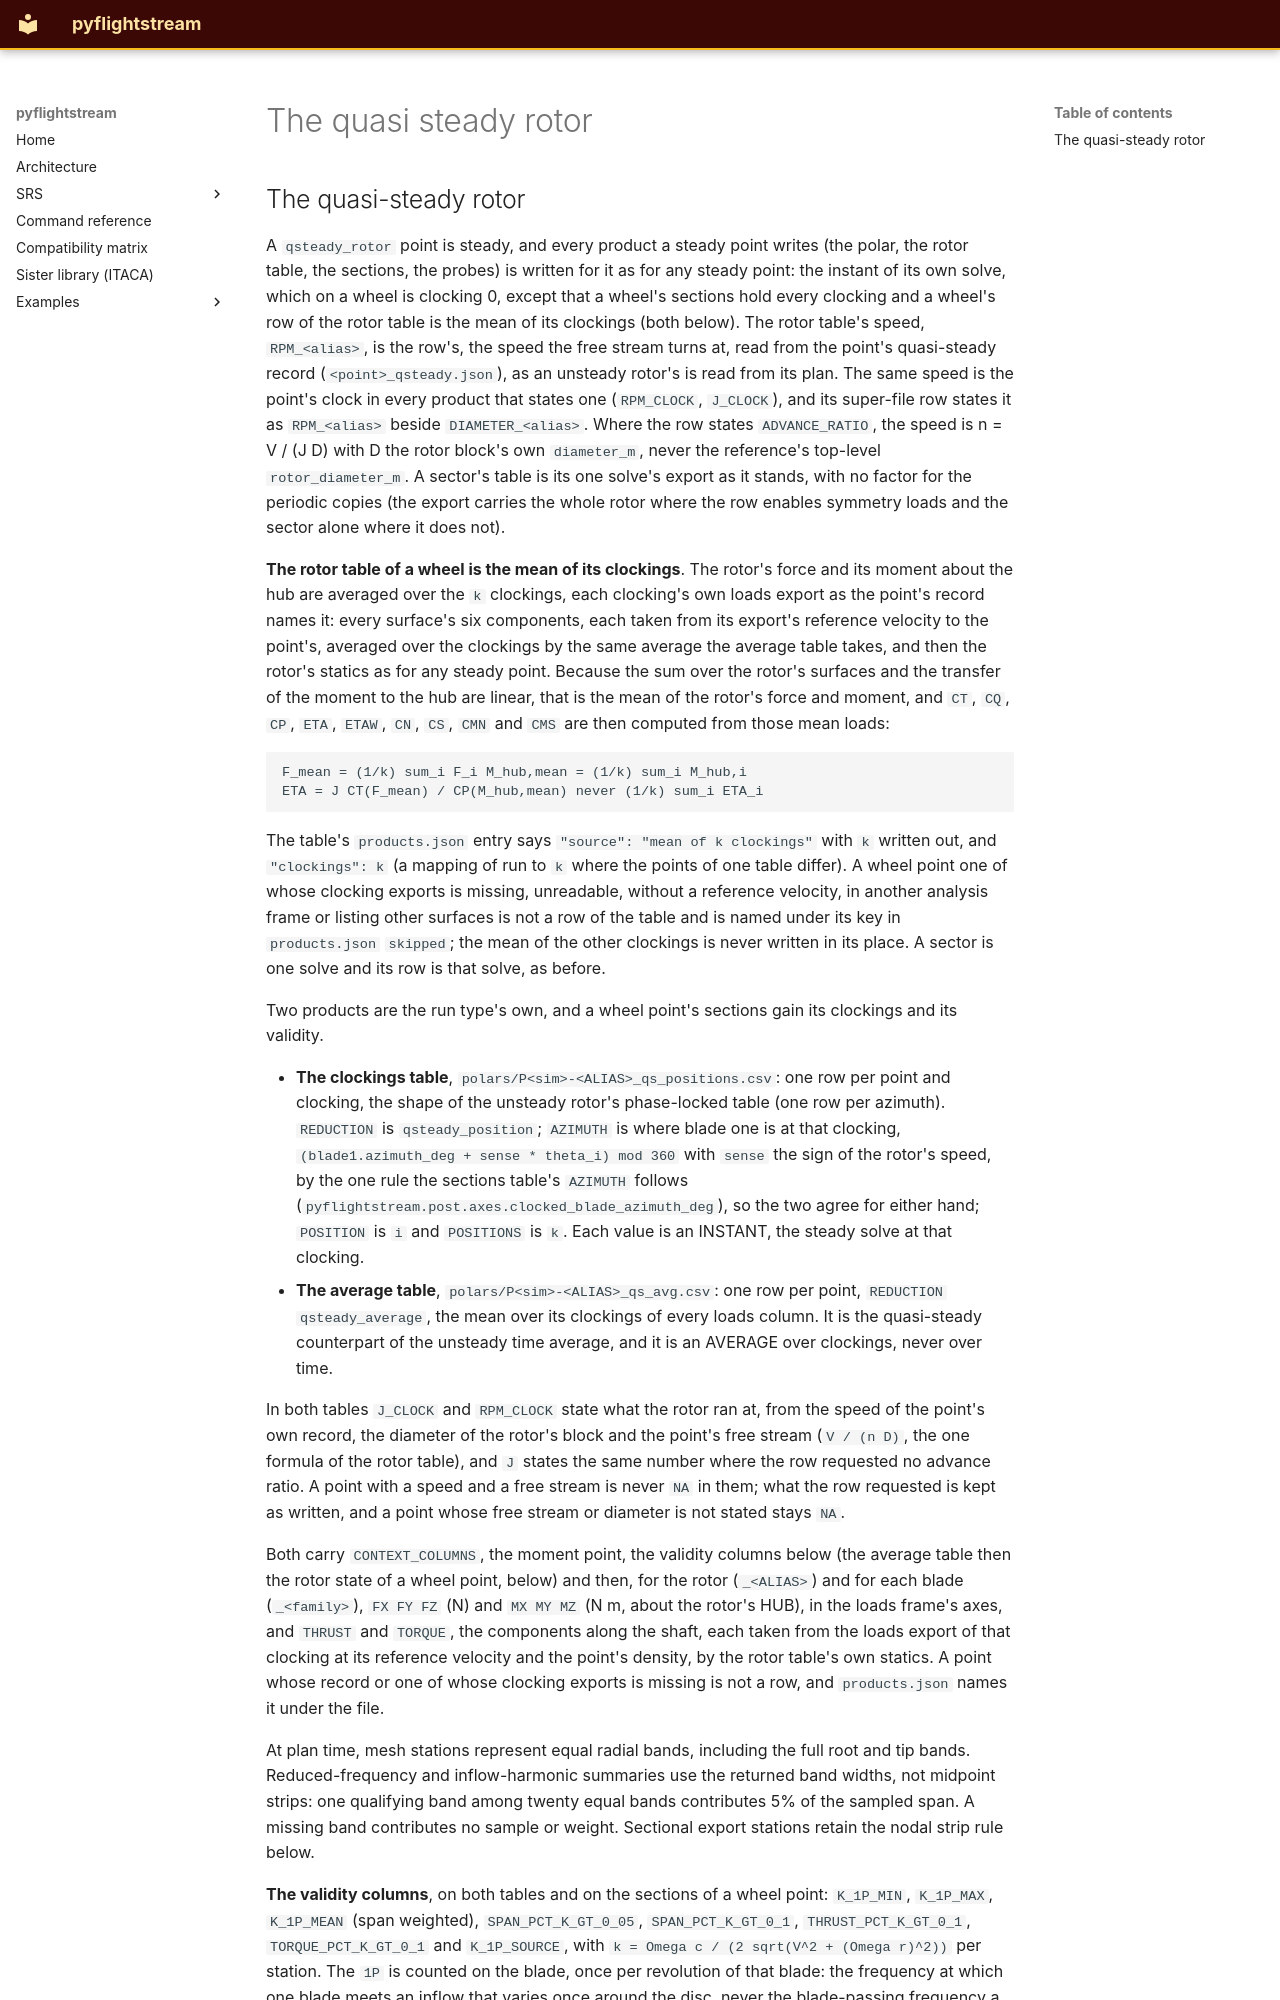

repository: nevesgeovana/pyflightstream · page: definitions/the-quasi-steady-rotor/index.html · generator: mkdocs

## The quasi-steady rotor

A `qsteady_rotor` point is steady, and every product a steady point writes
(the polar, the rotor table, the sections, the probes) is written for it as
for any steady point: the instant of its own solve, which on a wheel is
clocking 0, except that a wheel's sections hold every clocking and a wheel's
row of the rotor table is the mean of its clockings (both below). The rotor table's speed, `RPM_<alias>`, is the row's, the speed
the free stream turns at, read from the point's quasi-steady record
(`<point>_qsteady.json`), as an unsteady rotor's is read from its plan. The same speed is
the point's clock in every product that states one (`RPM_CLOCK`, `J_CLOCK`), and its super-file
row states it as `RPM_<alias>` beside `DIAMETER_<alias>`. Where the row states `ADVANCE_RATIO`, the speed is n = V / (J D) with D the rotor block's own `diameter_m`, never the reference's top-level `rotor_diameter_m`. A
sector's table is its one solve's export as it stands, with no factor for
the periodic copies (the export carries the whole rotor where the row enables
symmetry loads and the sector alone where it does not).

**The rotor table of a wheel is the mean of its clockings**. The rotor's force and its moment about
the hub are averaged over the `k` clockings, each clocking's own loads export
as the point's record names it: every surface's six components, each taken
from its export's reference velocity to the point's, averaged over the
clockings by the same average the average table takes, and then the rotor's
statics as for any steady point. Because the sum over the rotor's surfaces
and the transfer of the moment to the hub are linear, that is the mean of the
rotor's force and moment, and `CT`, `CQ`, `CP`, `ETA`, `ETAW`, `CN`, `CS`,
`CMN` and `CMS` are then computed from those mean loads:

```text
F_mean = (1/k) sum_i F_i M_hub,mean = (1/k) sum_i M_hub,i
ETA = J CT(F_mean) / CP(M_hub,mean) never (1/k) sum_i ETA_i
```

The table's `products.json` entry says `"source": "mean of k clockings"`
with `k` written out, and `"clockings": k` (a mapping of run to `k` where the
points of one table differ). A wheel point one of whose clocking exports is
missing, unreadable, without a reference velocity, in another analysis frame
or listing other surfaces is not a row of the table and is named under its
key in `products.json` `skipped`; the mean of the other clockings is never
written in its place. A sector is one solve and its row is that solve, as
before.

Two products are the run type's own, and a wheel point's sections
gain its clockings and its validity.

- **The clockings table**, `polars/P<sim>-<ALIAS>_qs_positions.csv`: one row
 per point and clocking, the shape of the unsteady rotor's phase-locked table
 (one row per azimuth). `REDUCTION` is `qsteady_position`; `AZIMUTH` is where
 blade one is at that clocking, `(blade1.azimuth_deg + sense * theta_i) mod 360`
 with `sense` the sign of the rotor's speed, by the one rule the sections
 table's `AZIMUTH` follows (`pyflightstream.post.axes.clocked_blade_azimuth_deg`),
 so the two agree for either hand; `POSITION` is `i`
 and `POSITIONS` is `k`. Each value is an
 INSTANT, the steady solve at that clocking.
- **The average table**, `polars/P<sim>-<ALIAS>_qs_avg.csv`: one row per
 point, `REDUCTION` `qsteady_average`, the mean over its clockings of every
 loads column. It is the quasi-steady counterpart of the unsteady time
 average, and it is an AVERAGE over clockings, never over time.

In both tables `J_CLOCK` and `RPM_CLOCK` state what the rotor ran at, from the
speed of the point's own record, the diameter of the rotor's block and the
point's free stream (`V / (n D)`, the one formula of the rotor table), and `J`
states the same number where the row requested no advance ratio. A point with
a speed and a free stream is never `NA` in them; what the row requested is kept
as written, and a point whose free stream or diameter is not stated stays `NA`.

Both carry `CONTEXT_COLUMNS`, the moment point, the validity columns below
(the average table then the rotor state of a wheel point, below)
and then, for the rotor (`_<ALIAS>`) and for each blade (`_<family>`),
`FX FY FZ` (N) and `MX MY MZ` (N m, about the rotor's HUB), in the loads
frame's axes, and `THRUST` and `TORQUE`, the components along the shaft, each
taken from the loads export of that clocking at its reference velocity and
the point's density, by the rotor table's own statics. A point whose record
or one of whose clocking exports is missing is not a row, and
`products.json` names it under the file.

At plan time, mesh stations represent equal radial bands, including the full
root and tip bands. Reduced-frequency and inflow-harmonic summaries use the
returned band widths, not midpoint strips: one qualifying band among twenty
equal bands contributes 5% of the sampled span. A missing band contributes no
sample or weight. Sectional export stations retain the nodal strip rule below.
